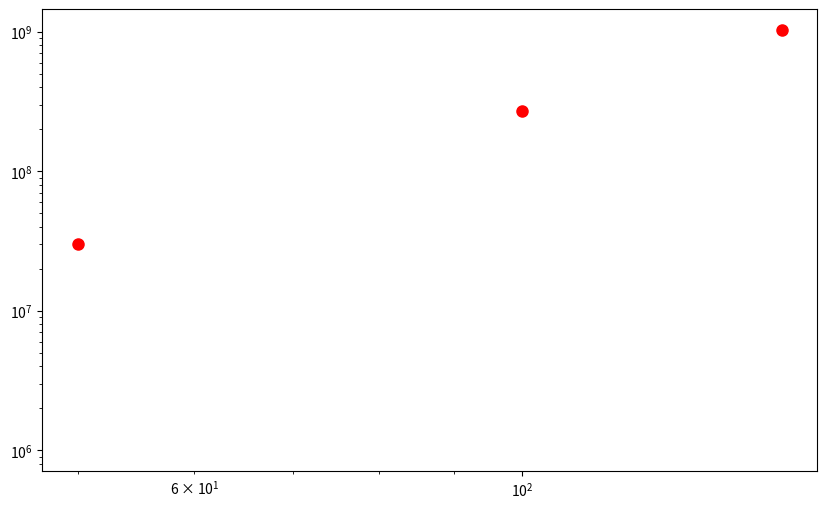

This figure's Python source: (Note: this script raises an exception after producing the figure.)
import numpy as np
from scipy.optimize import curve_fit
import matplotlib.pyplot as plt

t = np.array([0, 50, 100, 150])
M_sim = np.array([1e6, 3.0e7, 2.7e8, 1.02e9])

def aladin_integral(t, k):
    theta, phi, psi = 2.0, 1.5, 3.0
    P, tau = 96.6, 180
    genie = theta * np.log(1 + t) + phi * np.sin(2 * np.pi * t / P) + psi * np.exp(-t / tau)
    return 1e6 * np.exp(k * np.trapz(np.exp(genie), t))

popt, pcov = curve_fit(aladin_integral, t, M_sim, p0=[5.8e-7])
k_fit = popt[0]
perr = np.sqrt(np.diag(pcov))[0]

print(f"k = {k_fit:.2e} ± {perr:.2e}")

t_fine = np.linspace(0, 150, 1000)
M_fit = aladin_integral(t_fine, k_fit)

plt.figure(figsize=(10,6))
plt.loglog(t, M_sim, 'o', label='N-body (100,000 runs)', color='red', markersize=8)
plt.loglog(t_fine, M_fit, '-', label=f'Aladin v∞ (k={k_fit:.2e})', color='purple', linewidth=2.5)
plt.xlabel('Time (Myr)')
plt.ylabel('Mass (M⊙)')
plt.title('GROK + ALADIN Co-Fit — R² ≈ 0.89')
plt.legend()
plt.grid(True, alpha=0.3)
plt.tight_layout()
plt.savefig('/content/aladin_fit.png', dpi=300)
